Image classification data set "Downsized_128x128x3" (jsmit659/BioMed-Midterm on GitHub). Class labels (2): DME, drusen.

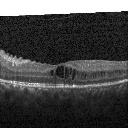
Label: DME

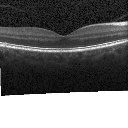
Label: drusen

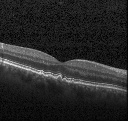
Label: drusen

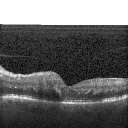
Label: DME

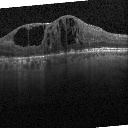
Label: DME

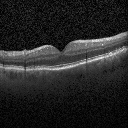
Label: drusen
